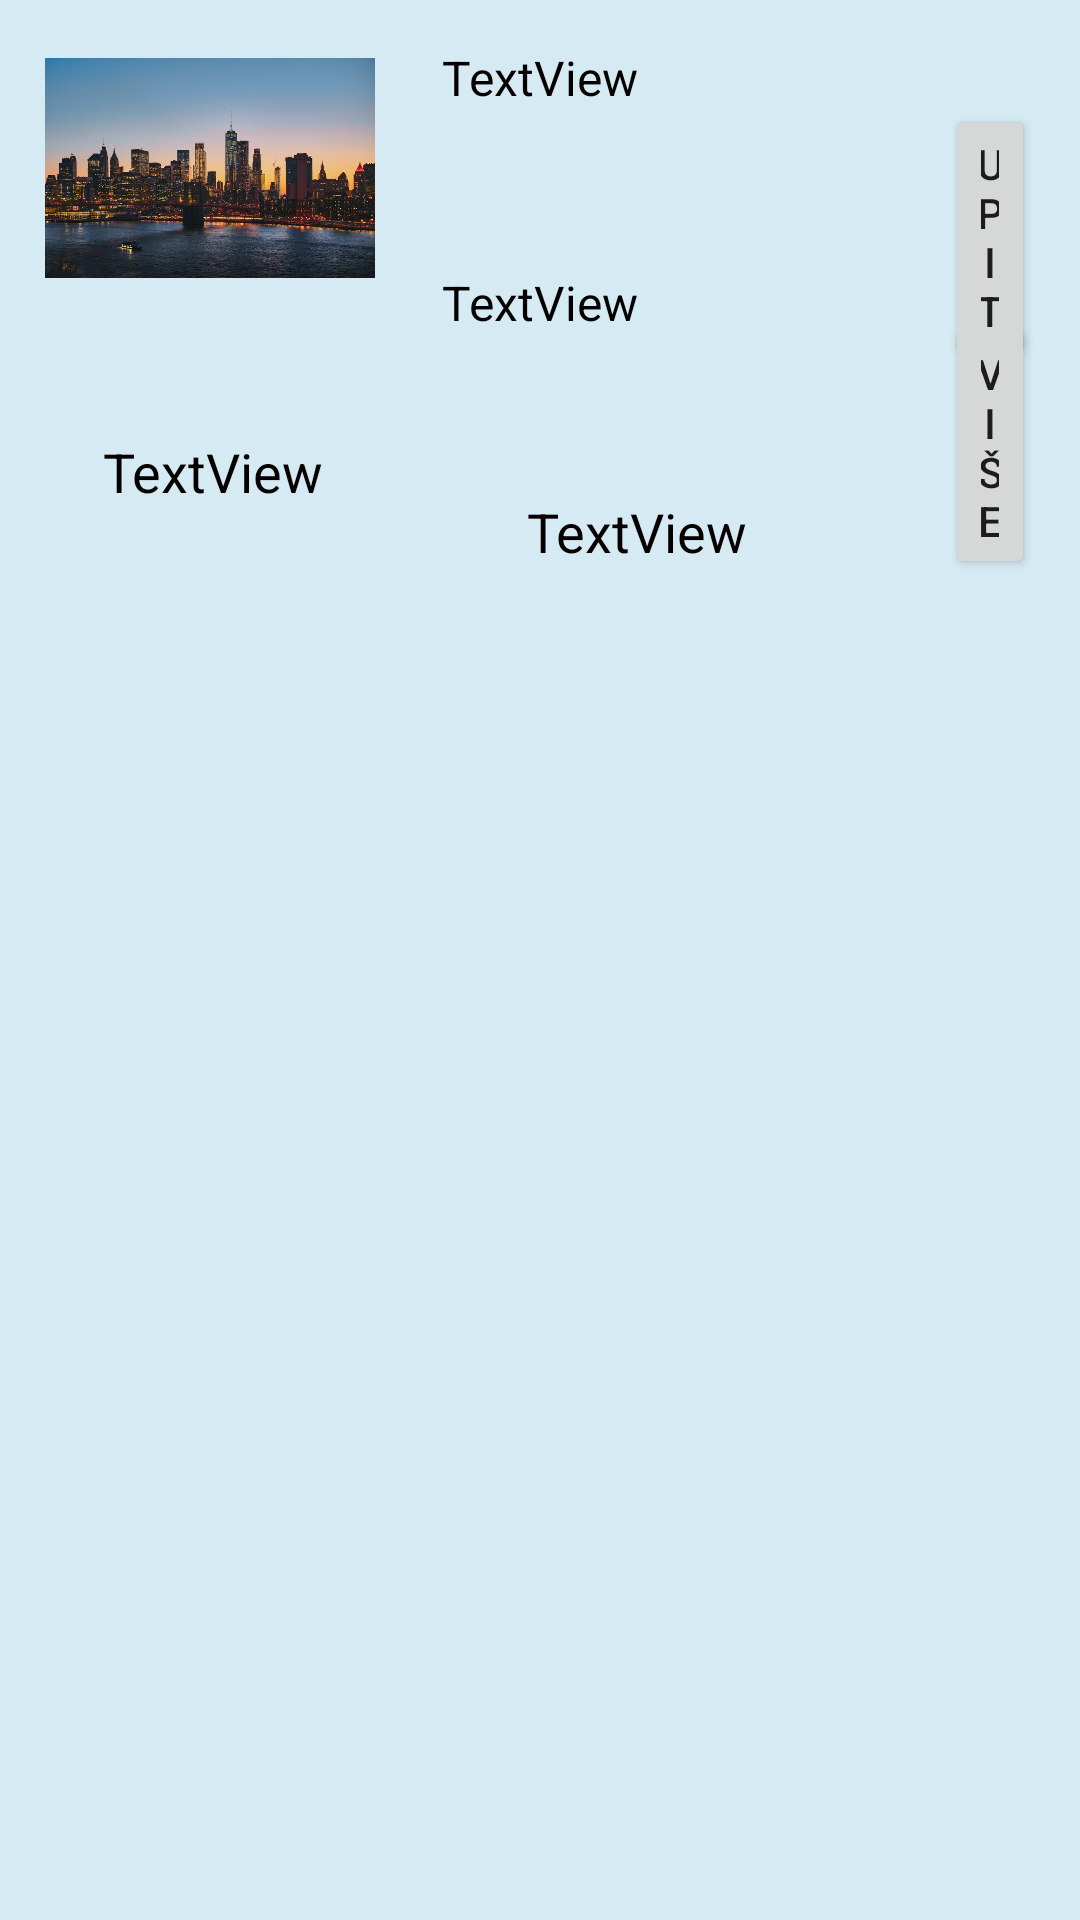

The Android layout XML behind this screen, and the referenced resources:
<!-- AndroidManifest.xml: application theme AppTheme -->
<!-- res/layout/listview_layout.xml -->
<?xml version="1.0" encoding="utf-8"?>
<LinearLayout xmlns:android="http://schemas.android.com/apk/res/android"
    xmlns:app="http://schemas.android.com/apk/res-auto"
    android:orientation="vertical" android:layout_width="match_parent"
    android:background="@color/blue"
    android:layout_height="match_parent">


    <RelativeLayout
        android:layout_width="match_parent"
        android:layout_height="234dp"
        android:layout_marginBottom="5dp"
        android:background="@color/blue"
        android:padding="15dp">

        <TextView
            android:id="@+id/textView21"
            android:layout_width="141dp"
            android:layout_height="53dp"
            android:layout_centerHorizontal="true"
            android:text="TextView"
            android:textAlignment="center"
            android:textColor="#070000"
            android:textSize="16sp" />

        <TextView
            android:id="@+id/textView22"
            android:layout_width="112dp"
            android:layout_height="58dp"
            android:layout_marginTop="130dp"
            android:text="TextView"
            android:textAlignment="center"
            android:textColor="#050000"
            android:textSize="18sp" />

        <Button
            android:id="@+id/button12"

            android:layout_width="wrap_content"
            android:layout_height="wrap_content"
            android:layout_marginLeft="300dp"
            android:layout_marginTop="20dp"
            android:text="upit" />

        <Button
            android:id="@+id/button13"
            android:layout_width="wrap_content"
            android:layout_height="wrap_content"
            android:layout_marginLeft="300dp"
            android:layout_marginTop="90dp"
            android:text="@string/vise" />

        <TextView
            android:id="@+id/textView24"
            android:layout_width="149dp"
            android:layout_height="52dp"
            android:layout_centerHorizontal="true"
            android:layout_marginTop="75dp"
            android:text="TextView"
            android:textAlignment="center"
            android:textColor="#020000"
            android:textSize="16sp" />

        <TextView
            android:id="@+id/textView23"
            android:layout_width="175dp"
            android:layout_height="48dp"
            android:layout_marginLeft="110dp"
            android:layout_marginTop="150dp"
            android:text="TextView"
            android:textAlignment="center"
            android:textColor="#070000"
            android:textSize="18sp" />

        <ImageView
            android:id="@+id/imageView"
            android:layout_width="110dp"
            android:layout_height="82dp"
            app:srcCompat="@drawable/rsz_slika" />

    </RelativeLayout>



</LinearLayout>
<!-- resources referenced by this layout -->
<resources>
  <color name="blue">#d5eaf2</color>
  <!-- drawable rsz_slika: jpg bitmap (drawable, 86506 bytes) -->
  <string name="vise">Više</string>
  <style name="AppTheme" parent="Theme.AppCompat.Light.DarkActionBar">
          
          <item name="colorPrimary">@color/design_default_color_primary_dark</item>
          <item name="colorPrimaryDark">@color/cardview_dark_background</item>
          <item name="colorAccent">@color/colorAccent</item>
      </style>
  <!-- not gathered from this repository: default colours our renderer supplied (Android Studio template values) -->
  <color name="colorAccent">#FF03DAC5</color>
</resources>
